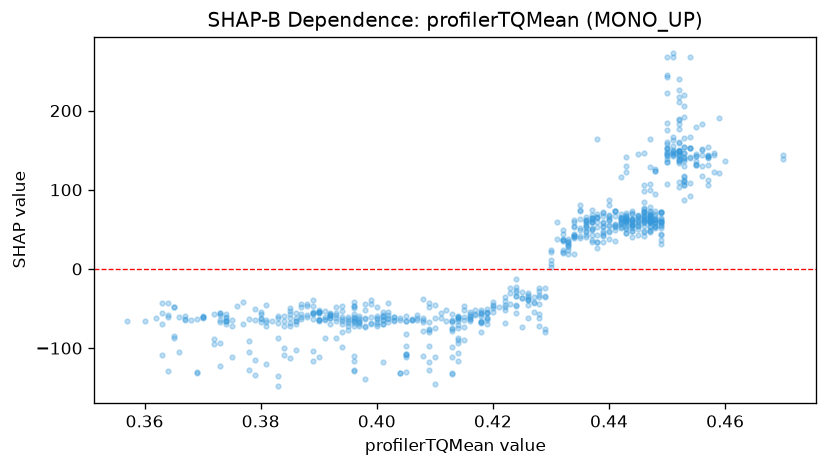

The file beside this chart, header and first rows:
feature_value, shap_value
0.47, 144.5
0.47, 138.9
0.455, 145.1
0.45, 106.9
0.45, 135.4
0.45, 144.2
0.447, 61.74
0.447, 57.4
0.447, 67.82
0.447, 73.05
0.442, 64.84
0.428, -32.87
0.424, -45.36
0.422, -51.43
0.418, -55.06
0.445, 64.61
0.444, 60.12
0.446, 60.99
0.445, 66.46
0.437, 51.01
0.437, 68.71
0.432, 36.21
0.413, -64.56
0.406, -64.35
0.397, -64.05
0.398, -61.92
0.393, -57.68
0.375, -65.04
0.383, -68.29
0.385, -49.46
0.392, -58.35
0.411, -55.48
0.42, -42.22
0.419, -70.04
0.422, -48.19
0.424, -27.19
0.421, -47.48
0.408, -64.45
0.391, -65.04
0.391, -60.98
0.386, -61.92
0.374, -60.81
0.374, -56.97
0.366, -61.09
0.414, -62.51
0.414, -62.92
0.42, -47.27
0.433, 37.86
0.444, 56.65
0.444, 61.74
0.453, 116.9
0.452, 134.2
0.45, 144.9
0.451, 142.3
0.451, 144.5
0.452, 148.6
0.45, 151.1
0.45, 160.2
0.452, 158.7
0.449, 70.83
... 703 more rows
